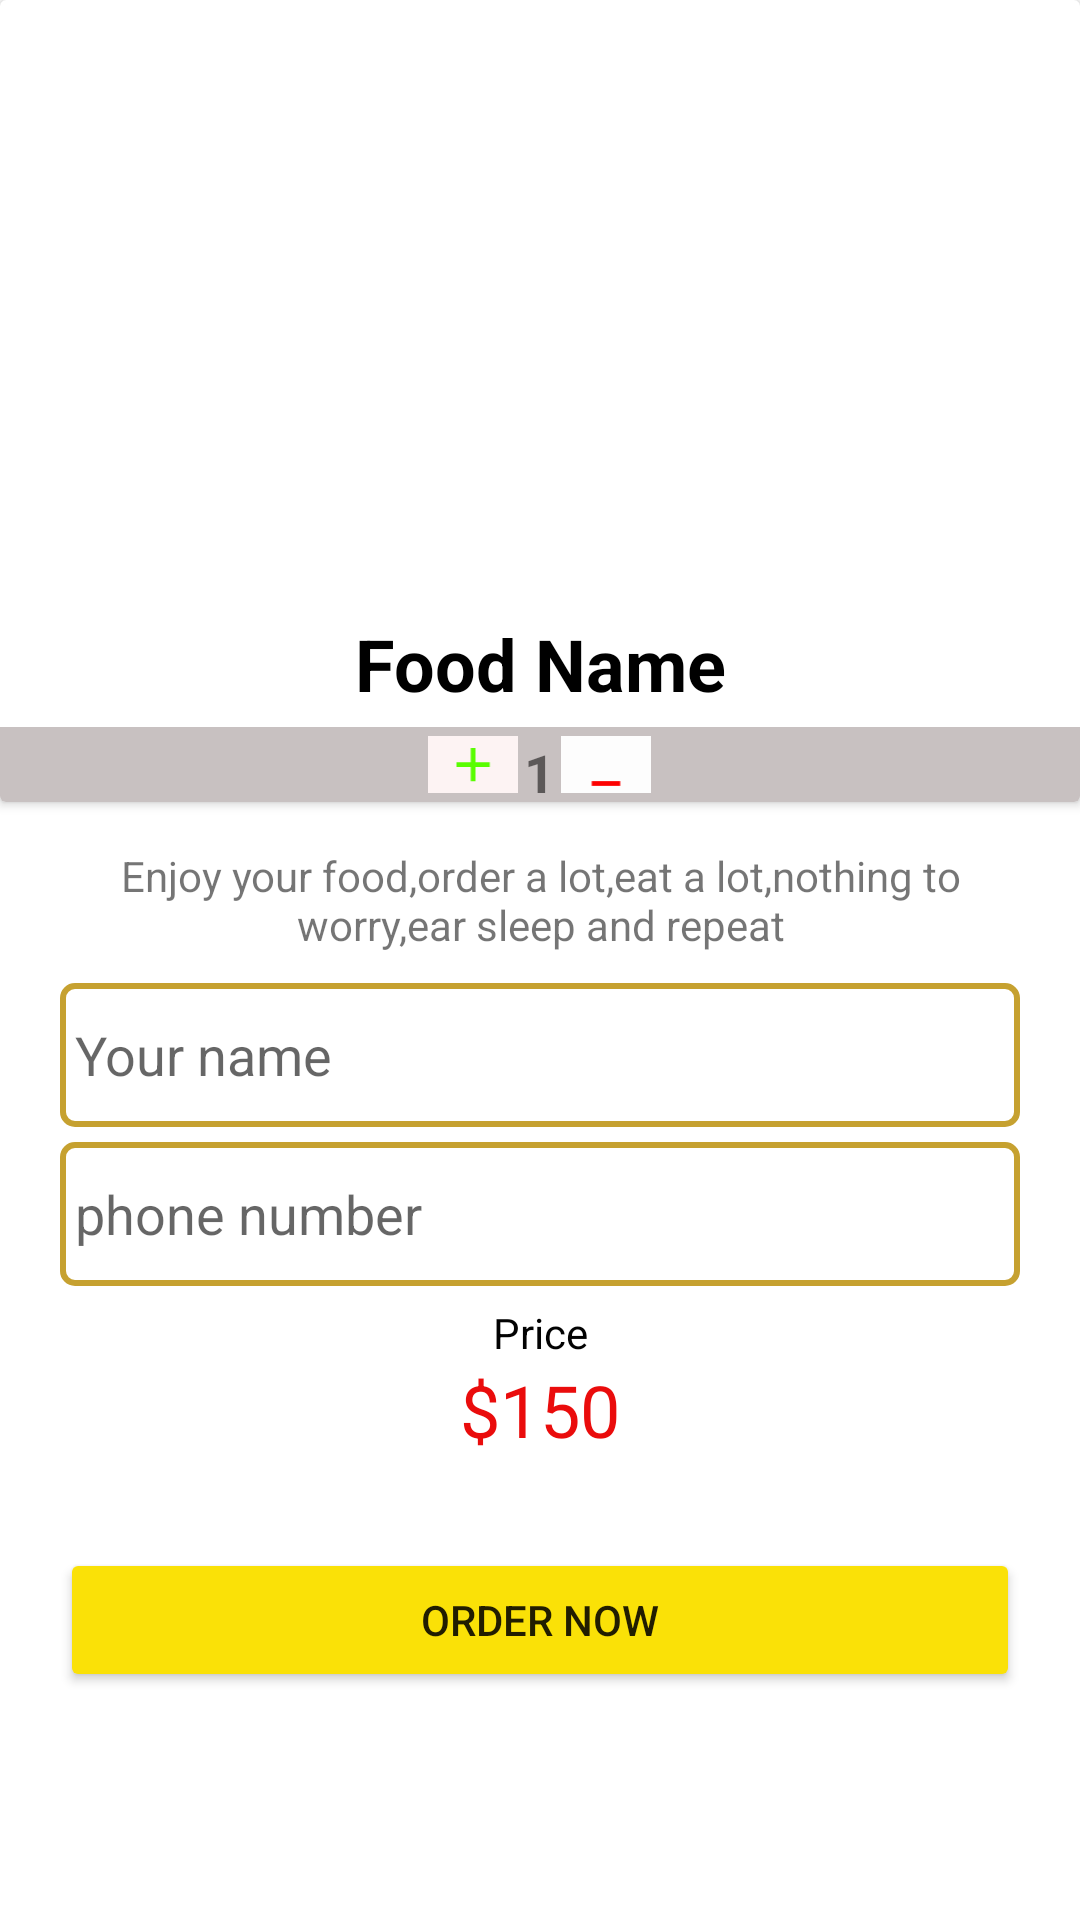

Android layout source for this screen:
<!-- AndroidManifest.xml: application theme Theme.FoodOderingApp -->
<!-- res/layout/activity_detail.xml -->
<?xml version="1.0" encoding="utf-8"?>
<LinearLayout xmlns:android="http://schemas.android.com/apk/res/android"
    xmlns:app="http://schemas.android.com/apk/res-auto"
    xmlns:tools="http://schemas.android.com/tools"
    android:layout_width="match_parent"
    android:layout_height="match_parent"
    android:orientation="vertical"

    android:scrollbarSize="24sp"
    tools:context=".DetailActivity">

    <androidx.cardview.widget.CardView
        android:layout_width="match_parent"
        android:layout_height="wrap_content">

        <LinearLayout
            android:layout_width="match_parent"
            android:layout_height="match_parent"
            android:orientation="vertical">

            <ImageView
                android:id="@+id/detailImage"
                android:layout_width="match_parent"
                android:layout_height="200dp"
                android:scaleType="centerCrop"
                app:srcCompat="@drawable/burger" />

            <TextView
                android:id="@+id/textView"
                android:layout_width="match_parent"
                android:layout_height="wrap_content"
                android:gravity="center"
                android:padding="5dp"
                android:text="Food Name"
                android:textColor="#000000"
                android:textSize="24sp"
                android:textStyle="bold" />

            <LinearLayout
                android:layout_width="match_parent"
                android:layout_height="25dp"
                android:background="#C8C1C1"
                android:gravity="center"
                android:orientation="horizontal"
                android:padding="3dp">

                <ImageView
                    android:id="@+id/plus"
                    android:layout_width="30dp"
                    android:layout_height="wrap_content"
                    android:background="#FDF3F3"
                    app:srcCompat="@drawable/ic_add" />

                <TextView
                    android:id="@+id/quantity"
                    android:layout_width="wrap_content"
                    android:layout_height="match_parent"
                    android:layout_marginLeft="2dp"
                    android:layout_marginRight="2dp"
                    android:text="1"
                    android:textSize="18sp"
                    android:textStyle="bold" />

                <ImageView
                    android:id="@+id/minus"
                    android:layout_width="30dp"
                    android:layout_height="wrap_content"
                    android:background="#FDFDFD"
                    app:srcCompat="@drawable/ic_minus" />
            </LinearLayout>
        </LinearLayout>
    </androidx.cardview.widget.CardView>

    <LinearLayout
        android:layout_width="match_parent"
        android:layout_height="match_parent"
        android:layout_marginLeft="20dp"
        android:layout_marginRight="20dp"
        android:orientation="vertical">

        <TextView
            android:id="@+id/detailDescription"
            android:layout_width="match_parent"
            android:layout_height="wrap_content"
            android:layout_marginTop="15dp"
            android:layout_marginBottom="10dp"
            android:gravity="center"
            android:text="@string/description" />

        <EditText
            android:id="@+id/editname"
            android:layout_width="match_parent"
            android:layout_height="wrap_content"
            android:layout_marginBottom="5dp"
            android:background="@drawable/edittextbackground"
            android:ems="10"
            android:hint="Your name"
            android:inputType="textPersonName"
            android:minHeight="48dp"
            android:padding="5dp" />

        <EditText
            android:id="@+id/editPhone"
            android:layout_width="match_parent"
            android:layout_height="wrap_content"
            android:background="@drawable/edittextbackground"
            android:ems="10"
            android:hint="phone number"
            android:inputType="phone"
            android:minHeight="48dp"
            android:padding="5dp" />

        <TextView
            android:id="@+id/textView8"
            android:layout_width="match_parent"
            android:layout_height="wrap_content"
            android:layout_marginTop="6dp"
            android:gravity="center"
            android:text="Price"
            android:textColor="#020202" />

        <LinearLayout
            android:layout_width="match_parent"
            android:layout_height="wrap_content"
            android:gravity="center"
            android:orientation="horizontal">

            <TextView
                android:id="@+id/textView9"
                android:layout_width="wrap_content"
                android:layout_height="wrap_content"
                android:text="$"
                android:textColor="#EA0C0C"
                android:textSize="24dp" />

            <TextView
                android:id="@+id/textView10"
                android:layout_width="wrap_content"
                android:layout_height="wrap_content"
                android:text="150"
                android:textColor="#EA0C0C"
                android:textSize="24dp" />
        </LinearLayout>

        <Button
            android:id="@+id/insertbtn"
            android:layout_width="match_parent"
            android:layout_height="wrap_content"
            android:layout_marginTop="30dp"
            android:backgroundTint="#FAE107"
            android:text="Order Now" />

    </LinearLayout>

</LinearLayout>
<!-- resources referenced by this layout -->
<resources>
  <!-- drawable edittextbackground (drawable) -->
  <?xml version="1.0" encoding="utf-8"?>
  <shape xmlns:android="http://schemas.android.com/apk/res/android">
  
  
      <stroke
          android:color="#C6A130"
          android:width="2dp"
          />
  
      <corners
          android:radius="4dp"
          />
  </shape>
  <!-- drawable ic_add (drawable) -->
  <vector android:height="64dp" android:tint="#59FD01"
      android:viewportHeight="24" android:viewportWidth="24"
      android:width="64dp" xmlns:android="http://schemas.android.com/apk/res/android">
      <path android:fillColor="@android:color/white" android:pathData="M19,13h-6v6h-2v-6H5v-2h6V5h2v6h6v2z"/>
  </vector>
  <!-- drawable ic_minus (drawable) -->
  <vector android:height="64dp" android:tint="#FD0101"
      android:viewportHeight="24" android:viewportWidth="24"
      android:width="64dp" xmlns:android="http://schemas.android.com/apk/res/android">
      <path android:fillColor="@android:color/white" android:pathData="M6,19h12v2H6z"/>
  </vector>
  <string name="description">Enjoy your food,order a lot,eat a lot,nothing to worry,ear sleep and repeat</string>
  <style name="Theme.FoodOderingApp" parent="Theme.MaterialComponents.DayNight">
          
          <item name="colorPrimary">@color/purple_500</item>
          <item name="colorPrimaryVariant">@color/purple_700</item>
          <item name="colorOnPrimary">@color/white</item>
          
          <item name="colorSecondary">@color/teal_200</item>
          <item name="colorSecondaryVariant">@color/teal_700</item>
          <item name="colorOnSecondary">@color/black</item>
          
          <item name="android:statusBarColor" tools:targetApi="l">?attr/colorPrimaryVariant</item>
          
      </style>
  <!-- not gathered from this repository: default colours our renderer supplied (Android Studio template values) -->
  <color name="purple_500">#FF6200EE</color>
  <color name="purple_700">#FF3700B3</color>
  <color name="teal_200">#FF03DAC5</color>
  <color name="teal_700">#FF018786</color>
  <color name="black">#FF000000</color>
  <color name="white">#FFFFFFFF</color>
</resources>
